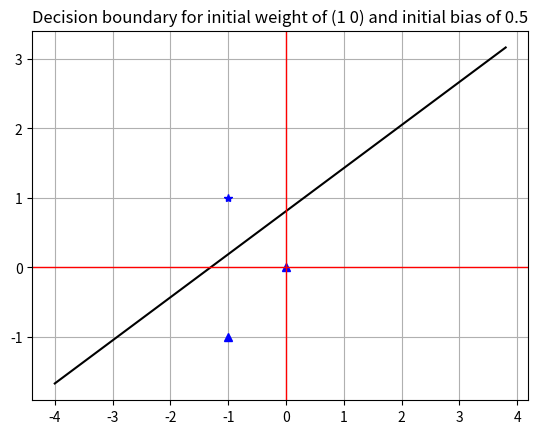

Source code (Python):
import numpy as np
import scipy.special as sp
import matplotlib.pyplot as plt

#pylint: disable=no-member
def main():
  p1 = [-1.0, -1.0]
  p2 = [0, 0]
  p3 = [-1.0, 1.0]

  p_vector = [p1, p2, p3]
  target_vector = [0, 0, 1]

  weight = [1, 0]
  bias = 0.5

  epsilon = 1E-3

  epoch = 1
  falses = 1

  while falses > 0:
    falses = 0
    for i in range(len(p_vector)):
      a = sp.expit(np.dot(p_vector[i], weight) + bias)
      error = target_vector[i] - a
      if (abs(error) > epsilon):
        falses += 1
        bias += error
        weight += np.array(p_vector[i])*error
        print('\n' + str(bias) + ' ' + str(weight) + '\n')
    epoch += 1
    print('\n\nEpoch ' + str(epoch) + ' finished, with ' + str(falses) + ' faults.')

  print('Final bias: ' + str(bias))
  print('Final weight: ' + str(weight))
  
  x = np.arange(-4, 4, 0.2)
  plt.figure()
  plt.plot(x, -(weight[0]/weight[1])*x - bias/weight[1], 'k', p1[0], p1[1], 'b^', p2[0], p2[1], 'b^', p3[0], p3[1], 'b*')
  plt.title('Decision boundary for initial weight of (1 0) and initial bias of 0.5')
  plt.grid()
  plt.axhline(linewidth='1', color='r')
  plt.axvline(linewidth='1', color='r')
  plt.show()


if __name__ == "__main__":
  main()